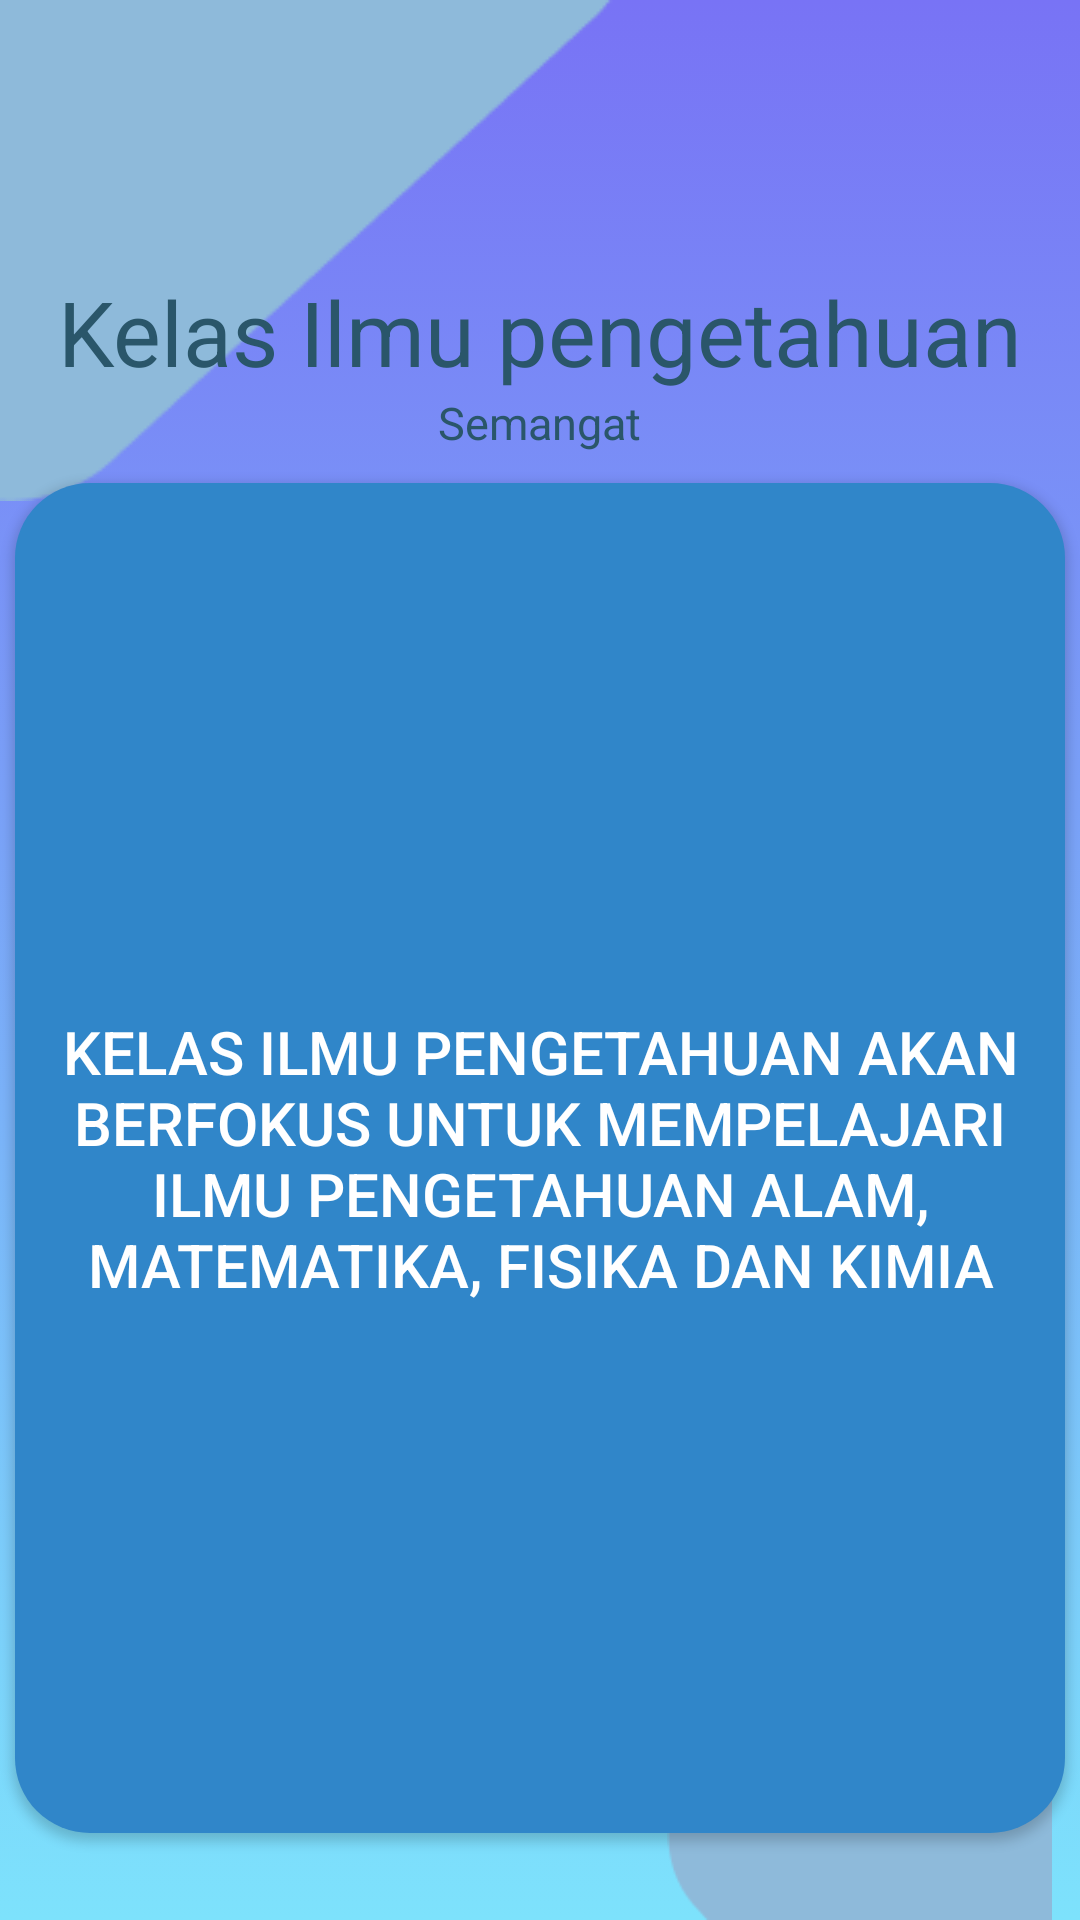

Produce the Android XML layout that renders to this screen, including the resource entries it uses.
<!-- AndroidManifest.xml: application theme Theme.Aplikasime -->
<!-- res/layout/activity_kelas_ilmu.xml -->
<?xml version="1.0" encoding="utf-8"?>
<RelativeLayout
    xmlns:android="http://schemas.android.com/apk/res/android"
    xmlns:app="http://schemas.android.com/apk/res-auto"
    xmlns:tools="http://schemas.android.com/tools"
    android:layout_width="match_parent"
    android:layout_height="match_parent"
    android:background="@drawable/gradientbackground"
    tools:context=".RegisterActivity">

    <ImageView
        android:id="@+id/I_img_1"
        android:layout_width="214dp"
        android:layout_height="255dp"
        android:layout_alignParentLeft="true"
        android:layout_alignParentTop="true"
        android:layout_marginLeft="213dp"
        android:layout_marginTop="476dp"
        android:src="@drawable/gambar2" />

    <ImageView
        android:id="@+id/I_img_3"
        android:layout_width="wrap_content"
        android:layout_height="wrap_content"
        android:src="@drawable/gambar3" />

    <ImageView
        android:layout_width="wrap_content"
        android:layout_height="wrap_content"
        android:src="@drawable/ic_back"
        android:layout_marginLeft="16dp"
        android:layout_marginTop="16dp"
        android:id="@+id/I_back"
        />

    <TextView
        android:id="@+id/I_text3"
        android:layout_width="wrap_content"
        android:layout_height="wrap_content"
        android:layout_below="@+id/I_img_3"
        android:layout_marginTop="-77dp"
        android:text="Kelas Ilmu pengetahuan"
        android:layout_centerHorizontal="true"
        android:textColor="#2A566A"
        android:textSize="30sp" />

    <TextView
        android:layout_width="wrap_content"
        android:layout_height="wrap_content"
        android:layout_below="@+id/I_text3"
        android:layout_centerHorizontal="true"
        android:text="Semangat"
        android:textSize="15sp"
        android:textColor="#2A566A"
        android:id="@+id/I_text4"
        />

    <Button
        android:layout_width="wrap_content"
        android:layout_height="450dp"
        android:layout_marginTop="10dp"
        android:text="Kelas Ilmu Pengetahuan akan berfokus untuk mempelajari ilmu pengetahuan Alam, Matematika, Fisika dan Kimia"
        android:textColor="@color/white"
        android:layout_below="@id/I_text4"
        android:layout_centerHorizontal="true"
        android:background="@drawable/button_shape"
        android:width="350dp"
        android:textSize="20sp"
        android:id="@+id/I_btnIlmu" />

    <Button
        android:layout_width="wrap_content"
        android:layout_height="wrap_content"
        android:text="Layanan"
        android:layout_marginTop="30dp"
        android:textColor="@color/black"
        android:layout_below="@id/I_btnIlmu"
        android:layout_centerHorizontal="true"
        android:background="@drawable/button_shape"
        android:width="250dp"
        android:textSize="20sp"
        android:id="@+id/I_btnlyn" />


</RelativeLayout>
<!-- resources referenced by this layout -->
<resources>
  <color name="black">#FF000000</color>
  <color name="white">#FFFFFFFF</color>
  <!-- drawable button_shape (drawable) -->
  <?xml version="1.0" encoding="utf-8"?>
  <shape android:shape="rectangle" xmlns:android="http://schemas.android.com/apk/res/android">
      <solid android:color="#3086C9" />
      <corners android:radius="25dp" />
  
  </shape>
  <!-- drawable gambar2: png bitmap (drawable, 2175 bytes) -->
  <!-- drawable gambar3: png bitmap (drawable, 1629 bytes) -->
  <!-- drawable gradientbackground (drawable) -->
  <?xml version="1.0" encoding="utf-8"?>
  <selector xmlns:android="http://schemas.android.com/apk/res/android">
  
      <item>
  
          <shape>
  
              <gradient
                  android:angle="90"
                  android:startColor="#7DE2FC"
                  android:endColor="#7873f5"
                  android:type="linear" />
  
          </shape>
  
      </item>
  
  </selector>
  <style name="Theme.Aplikasime" parent="Base.Theme.Aplikasime" />
  <style name="Base.Theme.Aplikasime" parent="Theme.Material3.DayNight.NoActionBar">
          
          
      </style>
</resources>
